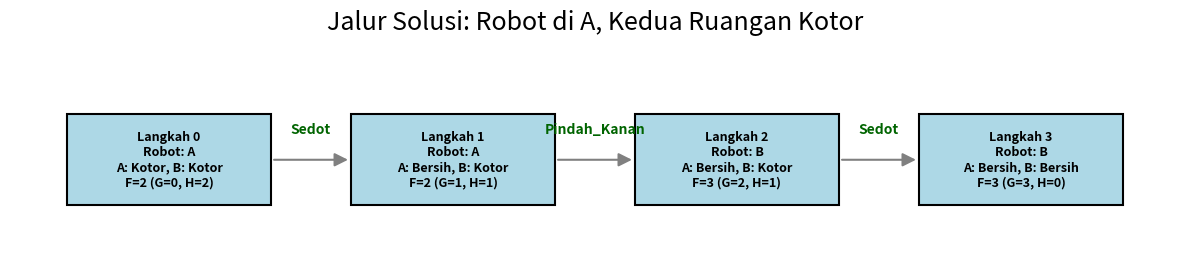
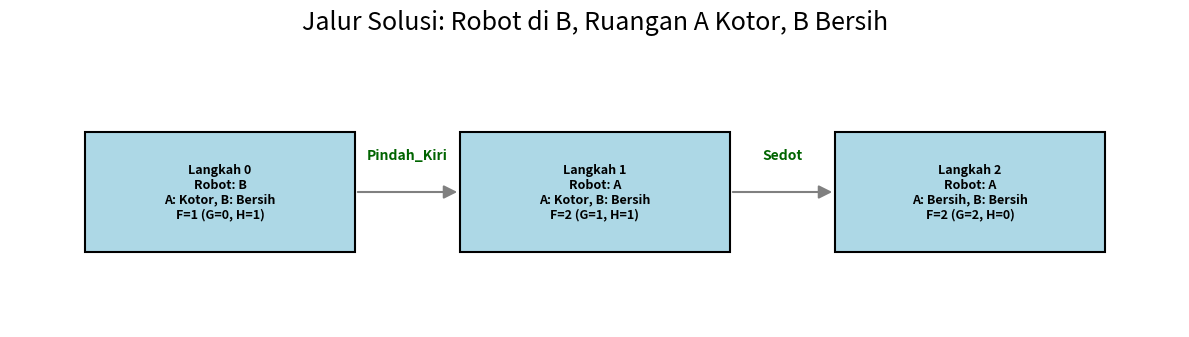
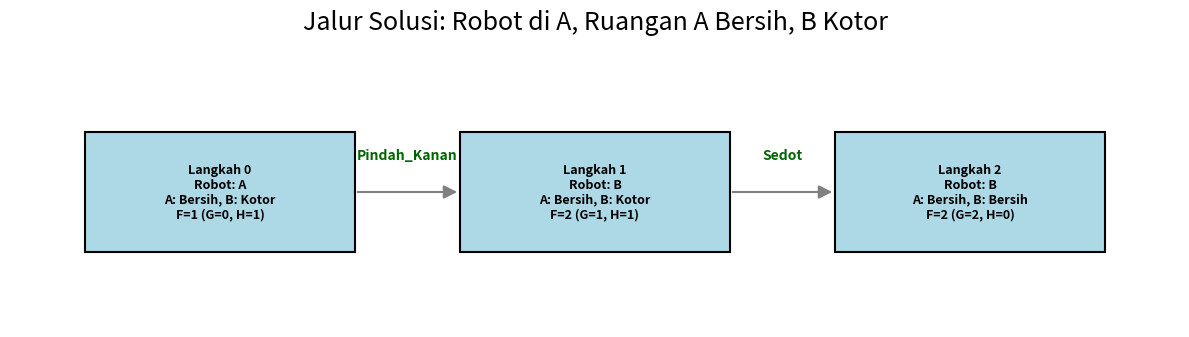

Recreate these plots in Python, in order.
import heapq
import matplotlib.pyplot as plt
import matplotlib.patches as patches

class VacuumWorldState:
    """
    Merepresentasikan suatu keadaan di Dunia Vakum.
    """
    def __init__(self, robot_location: str, room_status: dict, parent: 'VacuumWorldState' = None, action: str = None, g_cost: int = 0):
        self.robot_location = robot_location # 'A' atau 'B' (posisi robot)
        self.room_status = frozenset(room_status.items()) 
        
        self.parent = parent
        self.action = action
        self.g = g_cost
        self.h = self.calculate_heuristic()
        self.f = self.g + self.h

    def __eq__(self, other):
        """Mengecek apakah dua objek VacuumWorldState memiliki keadaan yang sama."""
        return (isinstance(other, VacuumWorldState) and
                self.robot_location == other.robot_location and
                self.room_status == other.room_status)

    def __lt__(self, other):
        """Digunakan untuk priority queue (heapq) untuk membandingkan keadaan berdasarkan biaya f."""
        return self.f < other.f

    def __hash__(self):
        """Memungkinkan objek VacuumWorldState untuk disimpan dalam set/kamus."""
        return hash((self.robot_location, self.room_status))

    def calculate_heuristic(self):
        """
        Menghitung nilai heuristik (h-cost) untuk keadaan saat ini.
        Heuristik ini menghitung jumlah ruangan yang masih kotor.
        """
        dirty_rooms = sum(1 for room, status in self.room_status if status == 'Kotor')
        return dirty_rooms 

    def get_successors(self):
        """Menghasilkan semua kemungkinan keadaan berikutnya dari keadaan saat ini."""
        successors = []
        current_room_dict = dict(self.room_status) 

        # Aksi: Sedot (Menyedot debu)
        if current_room_dict[self.robot_location] == 'Kotor':
            new_room_status = current_room_dict.copy()
            new_room_status[self.robot_location] = 'Bersih'
            successors.append(VacuumWorldState(
                self.robot_location, new_room_status, self, 'Sedot', self.g + 1))

        # Aksi: Pindah_Kiri
        if self.robot_location == 'B':
            successors.append(VacuumWorldState(
                'A', current_room_dict, self, 'Pindah_Kiri', self.g + 1))

        # Aksi: Pindah_Kanan
        if self.robot_location == 'A':
            successors.append(VacuumWorldState(
                'B', current_room_dict, self, 'Pindah_Kanan', self.g + 1))
        
        return successors

    def is_goal(self):
        """Mengecek apakah keadaan saat ini adalah keadaan tujuan (semua ruangan bersih)."""
        return all(status == 'Bersih' for room, status in self.room_status)

# Fungsi display() sebelumnya dihapus karena kita akan memvisualisasikan jalur sebagai graf tunggal.

def a_star_vacuum_world(initial_robot_location: str, initial_room_status: dict):
    """
    Menyelesaikan masalah Dunia Vakum menggunakan pencarian A*.
    """
    initial_state = VacuumWorldState(initial_robot_location, initial_room_status)

    open_list = []
    heapq.heappush(open_list, initial_state)

    closed_set = set()
    g_costs = {hash(initial_state): initial_state.g}

    while open_list:
        current_state = heapq.heappop(open_list)
        
        if hash(current_state) in closed_set:
             continue 

        closed_set.add(hash(current_state))

        if current_state.is_goal():
            path = []
            current = current_state
            while current:
                path.append(current)
                current = current.parent
            return path[::-1]

        for successor in current_state.get_successors():
            successor_hash = hash(successor)

            if successor_hash in closed_set:
                continue

            if successor_hash not in g_costs or successor.g < g_costs[successor_hash]:
                g_costs[successor_hash] = successor.g
                heapq.heappush(open_list, successor)

    return None

def visualize_solution_graph(solution_path, title="Jalur Solusi Algoritma A*"):
    """
    Memvisualisasikan jalur solusi sebagai graf node dan edge.
    Setiap node adalah keadaan (state), setiap edge adalah aksi.
    """
    if not solution_path:
        print("Tidak ada jalur untuk divisualisasikan.")
        return

    fig, ax = plt.subplots(figsize=(12, 6))
    ax.set_aspect('equal', adjustable='box')
    ax.axis('off')

    node_width = 1.8
    node_height = 0.8
    x_spacing = 2.5 
    y_pos = 0.5   

    for i, state in enumerate(solution_path):
        x_center = i * x_spacing
        
        rect = patches.Rectangle((x_center - node_width/2, y_pos - node_height/2), 
                                 node_width, node_height, 
                                 linewidth=1.5, edgecolor='black', facecolor='lightblue')
        ax.add_patch(rect)

        room_dict = dict(state.room_status)
        node_text = (f"Langkah {i}\n"
                     f"Robot: {state.robot_location}\n"
                     f"A: {room_dict['A']}, B: {room_dict['B']}\n"
                     f"F={state.f} (G={state.g}, H={state.h})")
        ax.text(x_center, y_pos, node_text, 
                ha='center', va='center', fontsize=9, weight='bold')

        if i < len(solution_path) - 1:
            start_x = x_center + node_width/2
            end_x = (i + 1) * x_spacing - node_width/2
            

            arrow = patches.FancyArrowPatch((start_x, y_pos), (end_x, y_pos),
                                            mutation_scale=20, arrowstyle='-|>', fc='gray', ec='gray', lw=1.5, zorder=0)
            ax.add_patch(arrow)


            action_label = solution_path[i+1].action
            ax.text((start_x + end_x) / 2, y_pos + 0.2, action_label, 
                    ha='center', va='bottom', fontsize=10, color='darkgreen', weight='bold')

    ax.set_xlim(-node_width/2 - 0.5, (len(solution_path) - 1) * x_spacing + node_width/2 + 0.5)
    ax.set_ylim(y_pos - node_height/2 - 0.5, y_pos + node_height/2 + 0.5)

    plt.title(title, fontsize=18, pad=20)
    plt.tight_layout()
    plt.show()

if __name__ == "__main__":
    # Contoh 1: Robot di A, kedua ruangan kotor
    initial_robot_location_1 = 'A'
    initial_room_status_1 = {'A': 'Kotor', 'B': 'Kotor'}

    print("--- Menyelesaikan Contoh Dunia Vakum 1 ---")
    print(f"Keadaan Awal: Robot di {initial_robot_location_1}, Status Ruangan: {initial_room_status_1}\n")

    solution_path_1 = a_star_vacuum_world(initial_robot_location_1, initial_room_status_1)

    if solution_path_1:
        print(f"Solusi Ditemukan! Total aksi: {len(solution_path_1) - 1}\n")
        visualize_solution_graph(solution_path_1, "Jalur Solusi: Robot di A, Kedua Ruangan Kotor")
    else:
        print("\nTidak ada solusi ditemukan untuk konfigurasi ini.")

    # Contoh 2: Robot di B, Ruangan A kotor, Ruangan B bersih
    initial_robot_location_2 = 'B'
    initial_room_status_2 = {'A': 'Kotor', 'B': 'Bersih'}

    print("\n--- Menyelesaikan Contoh Dunia Vakum 2 ---")
    print(f"Keadaan Awal: Robot di {initial_robot_location_2}, Status Ruangan: {initial_room_status_2}\n")

    solution_path_2 = a_star_vacuum_world(initial_robot_location_2, initial_room_status_2)

    if solution_path_2:
        print(f"Solusi Ditemukan! Total aksi: {len(solution_path_2) - 1}\n")
        visualize_solution_graph(solution_path_2, "Jalur Solusi: Robot di B, Ruangan A Kotor, B Bersih")
    else:
        print("\nTidak ada solusi ditemukan untuk konfigurasi ini.")

    # Contoh 3: Robot di A, Ruangan A bersih, Ruangan B kotor
    initial_robot_location_3 = 'A'
    initial_room_status_3 = {'A': 'Bersih', 'B': 'Kotor'}

    print("\n--- Menyelesaikan Contoh Dunia Vakum 3 ---")
    print(f"Keadaan Awal: Robot di {initial_robot_location_3}, Status Ruangan: {initial_room_status_3}\n")

    solution_path_3 = a_star_vacuum_world(initial_robot_location_3, initial_room_status_3)

    if solution_path_3:
        print(f"Solusi Ditemukan! Total aksi: {len(solution_path_3) - 1}\n")
        visualize_solution_graph(solution_path_3, "Jalur Solusi: Robot di A, Ruangan A Bersih, B Kotor")
    else:
        print("\nTidak ada solusi ditemukan untuk konfigurasi ini.")